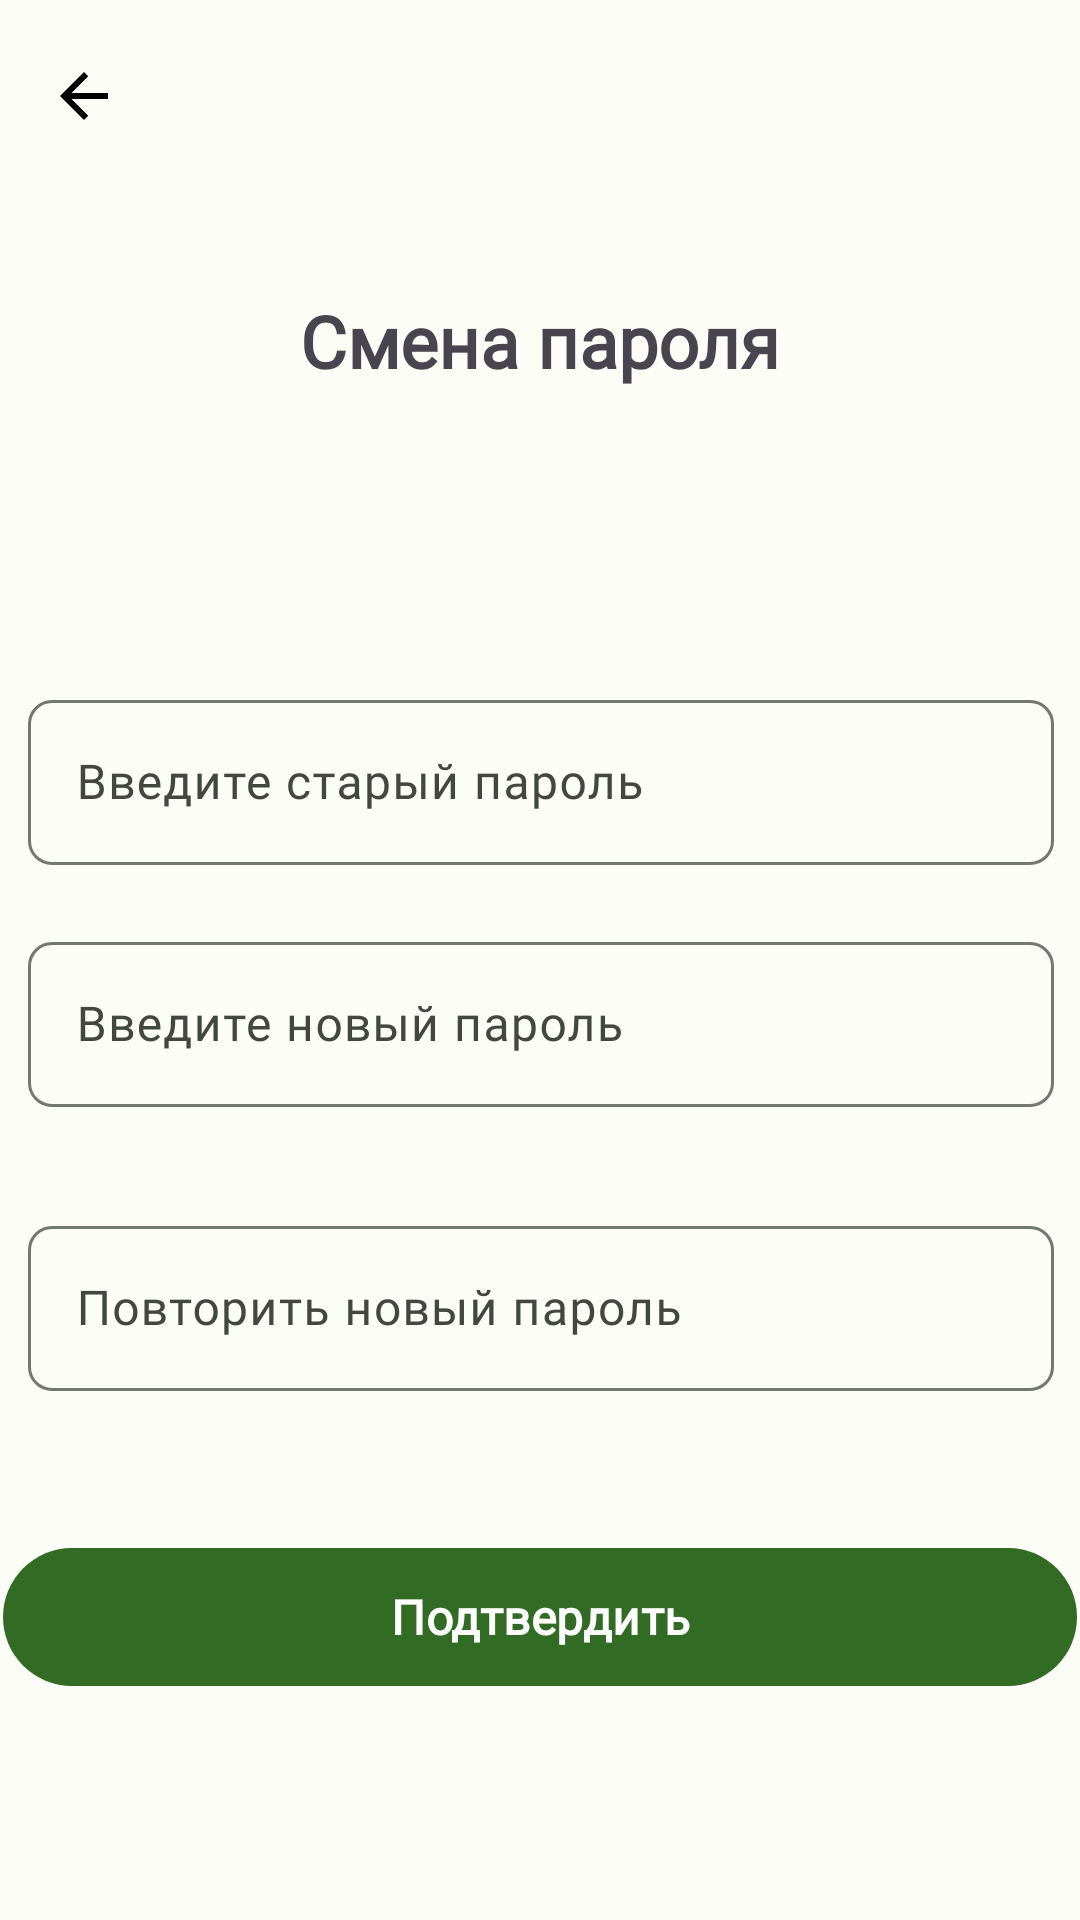

Here is an Android app screen rendered from its layout file. Give the layout XML and the strings, colors and styles it references.
<!-- AndroidManifest.xml: application theme Theme.FlowerAplication -->
<!-- res/layout/activity_password.xml -->
<?xml version="1.0" encoding="utf-8"?>
<androidx.constraintlayout.widget.ConstraintLayout
    xmlns:android="http://schemas.android.com/apk/res/android"
    xmlns:app="http://schemas.android.com/apk/res-auto"
    xmlns:tools="http://schemas.android.com/tools"
    android:layout_width="match_parent"
    android:layout_height="match_parent"
    android:orientation="vertical"
    tools:context=".Activity.AuthActivity">

    <androidx.appcompat.widget.Toolbar
        android:id="@+id/toolbar"
        android:layout_width="match_parent"
        android:layout_height="wrap_content"
        android:layout_gravity="center_horizontal"
        android:background="?attr/colorSurface"
        android:elevation="5dp"

        android:minHeight="?attr/actionBarSize"
        android:theme="?attr/actionBarTheme"
        app:layout_constraintEnd_toEndOf="parent"
        app:layout_constraintStart_toStartOf="parent"
        app:layout_constraintTop_toTopOf="parent"
        app:navigationIcon="@drawable/ic_baseline_arrow_back_24"
        app:navigationIconTint="?attr/colorOnSurface">

    </androidx.appcompat.widget.Toolbar>

    <TextView
        android:id="@+id/textView4"
        android:layout_width="wrap_content"
        android:layout_height="wrap_content"
        android:layout_gravity="center"
        android:fontFamily="@font/gsb"
        android:text="Смена пароля"
        android:textSize="24sp"
        android:textStyle="bold"
        app:layout_constraintBottom_toBottomOf="parent"
        app:layout_constraintEnd_toEndOf="parent"
        app:layout_constraintStart_toStartOf="parent"
        app:layout_constraintTop_toTopOf="parent"
        app:layout_constraintVertical_bias="0.16" />

    <com.google.android.material.button.MaterialButton
        android:id="@+id/buttonChangePass"
        android:layout_width="358dp"
        android:layout_height="54dp"
        android:layout_gravity="center"
        android:layout_marginTop="28dp"
        android:fontFamily="@font/gsr"
        android:text="Подтвердить"
        android:textSize="16sp"
        android:textStyle="bold"
        app:layout_constraintEnd_toEndOf="parent"
        app:layout_constraintStart_toStartOf="parent"
        app:layout_constraintTop_toBottomOf="@+id/NewPassRepLay" />

    <LinearLayout
        android:id="@+id/linearLayout"
        android:layout_width="411dp"
        android:layout_height="75dp"
        android:orientation="horizontal"
        app:layout_constraintEnd_toEndOf="parent"
        app:layout_constraintStart_toStartOf="parent"
        app:layout_constraintTop_toBottomOf="@+id/buttonChangePass">

        <Space
            android:layout_width="58dp"
            android:layout_height="match_parent"
            android:layout_weight="1" />

        <Space
            android:layout_width="32dp"
            android:layout_height="match_parent"
            android:layout_weight="1" />

        <Space
            android:layout_width="wrap_content"
            android:layout_height="match_parent"
            android:layout_weight="1" />

    </LinearLayout>

    <com.google.android.material.textfield.TextInputLayout
        android:id="@+id/OldPassLay"
        android:layout_width="342dp"
        android:layout_height="wrap_content"
        android:layout_marginTop="228dp"
        app:boxCornerRadiusBottomEnd="8dp"
        app:boxCornerRadiusBottomStart="8dp"
        app:boxCornerRadiusTopEnd="8dp"
        app:boxCornerRadiusTopStart="8dp"
        app:errorEnabled="true"
        app:layout_constraintEnd_toEndOf="parent"
        app:layout_constraintHorizontal_bias="0.521"
        app:layout_constraintStart_toStartOf="parent"
        app:layout_constraintTop_toTopOf="parent">

        <com.google.android.material.textfield.TextInputEditText
            android:id="@+id/OldPass"
            android:layout_width="342dp"
            android:layout_height="55dp"
            android:fontFamily="@font/gsr"
            android:hint="Введите старый пароль"
            android:imeOptions="actionNext"
            android:inputType="none"
            android:text=""
            android:textIsSelectable="true" />
    </com.google.android.material.textfield.TextInputLayout>

    <com.google.android.material.textfield.TextInputLayout
        android:id="@+id/NewPassLay"
        android:layout_width="342dp"
        android:layout_height="wrap_content"
        app:boxCornerRadiusBottomEnd="8dp"
        app:boxCornerRadiusBottomStart="8dp"
        app:boxCornerRadiusTopEnd="8dp"
        app:boxCornerRadiusTopStart="8dp"
        app:errorEnabled="true"
        app:layout_constraintEnd_toEndOf="parent"
        app:layout_constraintHorizontal_bias="0.521"
        app:layout_constraintStart_toStartOf="parent"
        app:layout_constraintTop_toBottomOf="@+id/OldPassLay">

        <com.google.android.material.textfield.TextInputEditText
            android:id="@+id/NewPass"
            android:layout_width="342dp"
            android:layout_height="55dp"
            android:fontFamily="@font/gsr"
            android:hint="Введите новый пароль"
            android:imeOptions="actionNext"
            android:inputType="none"
            android:text=""
            android:textIsSelectable="true" />
    </com.google.android.material.textfield.TextInputLayout>

    <com.google.android.material.textfield.TextInputLayout
        android:id="@+id/NewPassRepLay"
        android:layout_width="342dp"
        android:layout_height="wrap_content"
        android:layout_marginTop="14dp"
        app:boxCornerRadiusBottomEnd="8dp"
        app:boxCornerRadiusBottomStart="8dp"
        app:boxCornerRadiusTopEnd="8dp"
        app:boxCornerRadiusTopStart="8dp"
        app:errorEnabled="true"
        app:layout_constraintEnd_toEndOf="parent"
        app:layout_constraintHorizontal_bias="0.521"
        app:layout_constraintStart_toStartOf="parent"
        app:layout_constraintTop_toBottomOf="@+id/NewPassLay">

        <com.google.android.material.textfield.TextInputEditText
            android:id="@+id/NewPassRep"
            android:layout_width="342dp"
            android:layout_height="55dp"
            android:fontFamily="@font/gsr"
            android:hint="Повторить новый пароль"
            android:imeOptions="actionNext"
            android:inputType="none"
            android:password="true"
            android:text=""
            android:textIsSelectable="true" />
    </com.google.android.material.textfield.TextInputLayout>

</androidx.constraintlayout.widget.ConstraintLayout>
<!-- resources referenced by this layout -->
<resources>
  <!-- drawable ic_baseline_arrow_back_24 (drawable) -->
  <vector android:autoMirrored="true" android:height="24dp"
      android:tint="#000" android:viewportHeight="24"
      android:viewportWidth="24" android:width="24dp" xmlns:android="http://schemas.android.com/apk/res/android">
      <path android:fillColor="?attr/colorPrimary" android:pathData="M20,11H7.83l5.59,-5.59L12,4l-8,8 8,8 1.41,-1.41L7.83,13H20v-2z"/>
  </vector>
  <style name="Theme.FlowerAplication" parent="Base.Theme.FlowerAplication" />
  <color name="md_theme_light_primary">#326B24</color>
  <color name="md_theme_light_onPrimary">#FFFFFF</color>
  <color name="md_theme_light_primaryContainer">#B3F39C</color>
  <color name="md_theme_light_onPrimaryContainer">#022100</color>
  <color name="md_theme_light_secondary">#54624D</color>
  <color name="md_theme_light_onSecondary">#FFFFFF</color>
  <color name="md_theme_light_secondaryContainer">#D7E8CC</color>
  <color name="md_theme_light_onSecondaryContainer">#121F0E</color>
  <color name="md_theme_light_tertiary">#386668</color>
  <color name="md_theme_light_onTertiary">#FFFFFF</color>
  <color name="md_theme_light_tertiaryContainer">#BCEBEE</color>
  <color name="md_theme_light_onTertiaryContainer">#002021</color>
  <color name="md_theme_light_error">#BA1A1A</color>
  <color name="md_theme_light_errorContainer">#FFDAD6</color>
  <color name="md_theme_light_onError">#FFFFFF</color>
  <color name="md_theme_light_onErrorContainer">#410002</color>
  <color name="md_theme_light_background">#FCFDF6</color>
  <color name="md_theme_light_onBackground">#1A1C18</color>
  <color name="md_theme_light_surface">#FCFDF6</color>
  <color name="md_theme_light_onSurface">#1A1C18</color>
  <color name="md_theme_light_surfaceVariant">#DFE4D7</color>
  <color name="md_theme_light_onSurfaceVariant">#43483F</color>
  <color name="md_theme_light_outline">#73796E</color>
  <color name="md_theme_light_inverseOnSurface">#F1F1EA</color>
  <color name="md_theme_light_inverseSurface">#2F312D</color>
  <color name="md_theme_light_inversePrimary">#98D782</color>
</resources>
